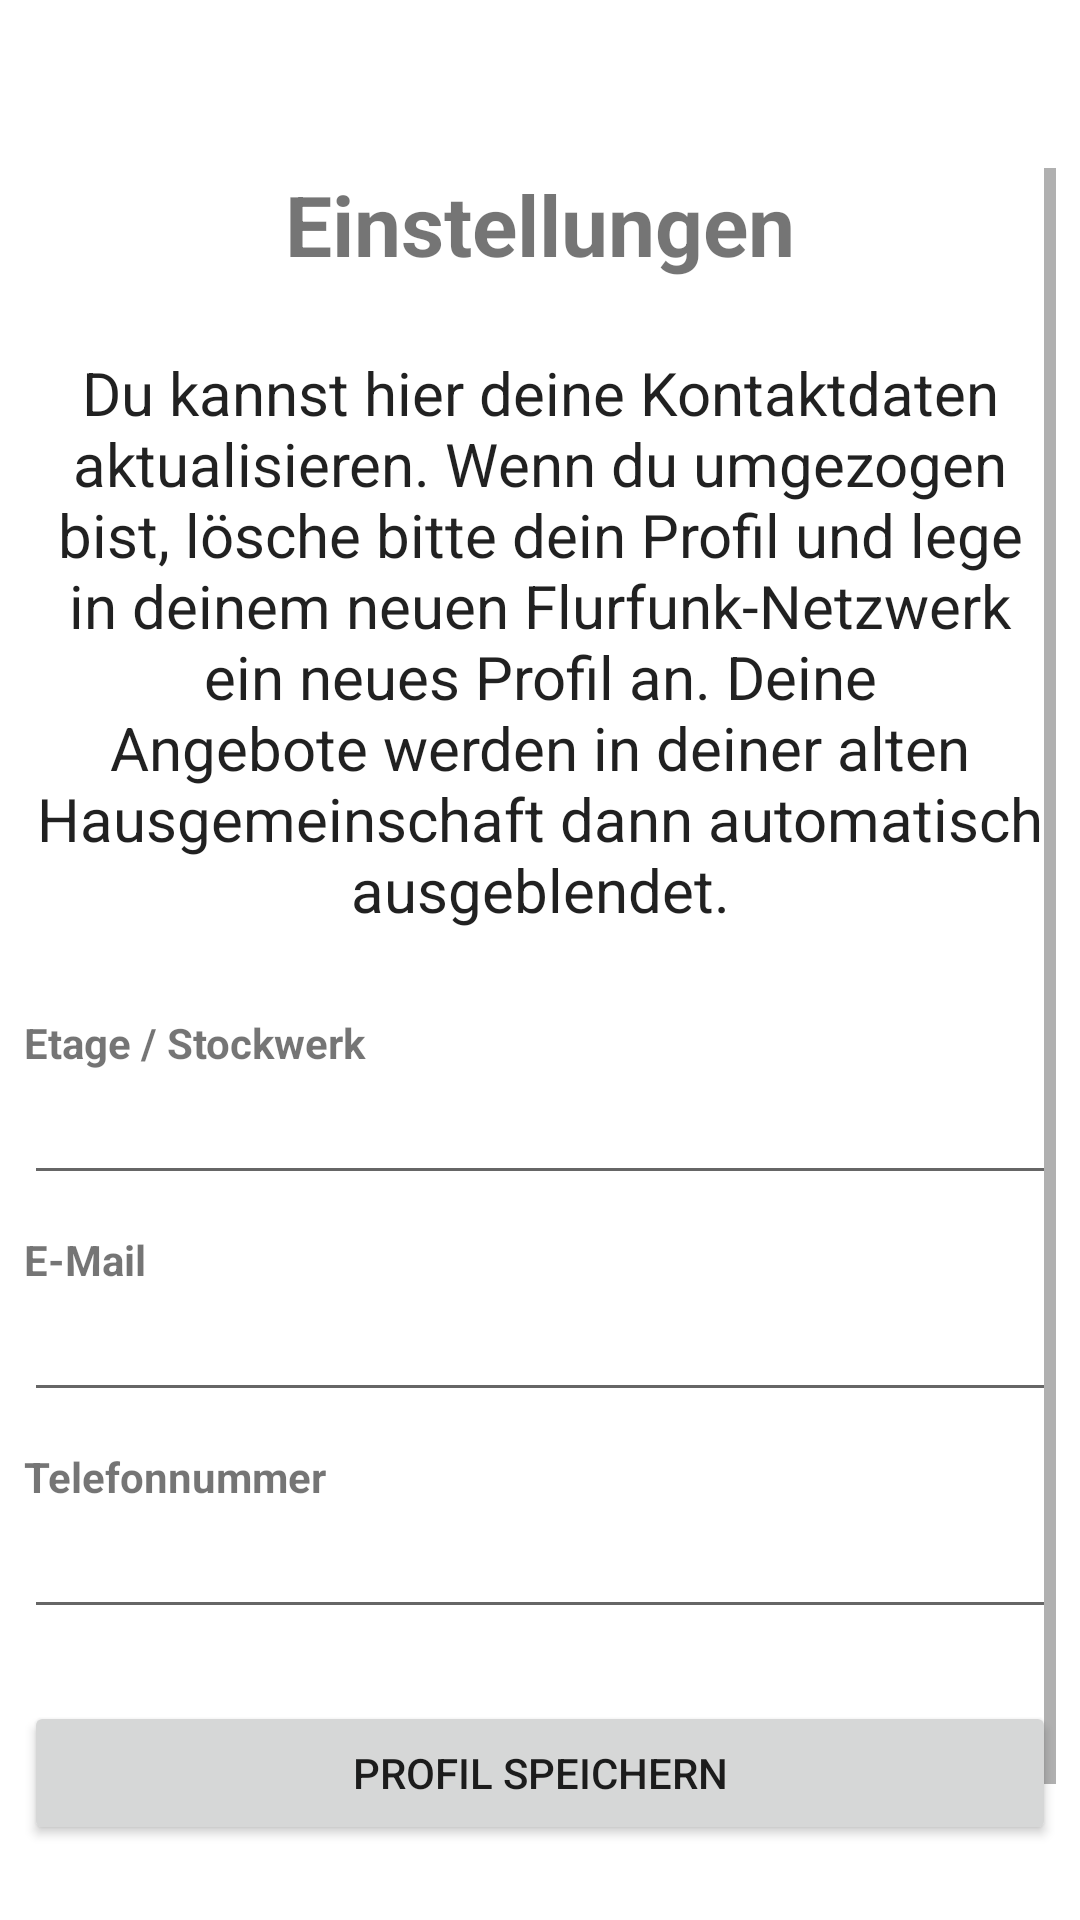

Android layout source for this screen:
<!-- AndroidManifest.xml: application theme Theme.Flurfunk -->
<!-- res/layout/fragment_settings.xml -->
<?xml version="1.0" encoding="utf-8"?>
<ScrollView xmlns:android="http://schemas.android.com/apk/res/android"
    android:layout_width="match_parent"
    android:layout_height="match_parent"
    android:paddingStart="8dp"
    android:paddingEnd="8dp"
    android:paddingTop="?attr/actionBarSize"
    android:paddingBottom="16dp"
    android:fillViewport="true"
    android:fitsSystemWindows="false">

    <LinearLayout
        android:layout_width="match_parent"
        android:layout_height="wrap_content"
        android:orientation="vertical">

        
        <TextView
            android:layout_width="match_parent"
            android:layout_height="wrap_content"
            android:layout_marginBottom="16dp"
            android:text="Einstellungen"
            android:textSize="28sp"
            android:textAlignment="center"
            android:textStyle="bold" />

        
        <TextView
            android:layout_width="match_parent"
            android:layout_height="wrap_content"
            android:text="Du kannst hier deine Kontaktdaten aktualisieren. Wenn du umgezogen bist, lösche bitte dein Profil und lege in deinem neuen Flurfunk-Netzwerk ein neues Profil an. Deine Angebote werden in deiner alten Hausgemeinschaft dann automatisch ausgeblendet."
            android:textColor="?android:attr/textColorPrimary"
            android:textSize="20sp"
            android:textAlignment="center"
            android:layout_marginTop="8dp"
            android:layout_marginBottom="16dp" />

        
        <TextView
            android:layout_width="wrap_content"
            android:layout_height="wrap_content"
            android:text="Etage / Stockwerk"
            android:textStyle="bold"
            android:layout_marginTop="12dp" />

        <EditText
            android:id="@+id/editFloor"
            android:layout_width="match_parent"
            android:layout_height="wrap_content"
            android:inputType="text" />

        
        <TextView
            android:layout_width="wrap_content"
            android:layout_height="wrap_content"
            android:text="E-Mail"
            android:textStyle="bold"
            android:layout_marginTop="12dp" />

        <EditText
            android:id="@+id/editEmail"
            android:layout_width="match_parent"
            android:layout_height="wrap_content"
            android:inputType="textEmailAddress" />

        
        <TextView
            android:layout_width="wrap_content"
            android:layout_height="wrap_content"
            android:text="Telefonnummer"
            android:textStyle="bold"
            android:layout_marginTop="12dp" />

        <EditText
            android:id="@+id/editPhone"
            android:layout_width="match_parent"
            android:layout_height="wrap_content"
            android:inputType="phone" />

        
        <Button
            android:id="@+id/buttonSaveProfile"
            android:layout_width="match_parent"
            android:layout_height="wrap_content"
            android:text="Profil speichern"
            android:layout_marginTop="24dp" />

        <Button
            android:id="@+id/buttonDeleteProfile"
            android:layout_width="match_parent"
            android:layout_height="wrap_content"
            android:text="Profil löschen"
            android:layout_marginTop="12dp" />

    </LinearLayout>
</ScrollView>
<!-- resources referenced by this layout -->
<resources>
  <style name="Theme.Flurfunk" parent="Theme.MaterialComponents.DayNight.NoActionBar">
          <item name="colorPrimary">@color/purple_700</item>
          <item name="colorPrimaryVariant">@color/purple_500</item>
          <item name="colorOnPrimary">@color/white</item>
          <item name="colorSecondary">@color/teal_200</item>
          <item name="colorOnSecondary">@color/black</item>
  
          
          <item name="android:windowTranslucentStatus">false</item>
          <item name="android:windowDrawsSystemBarBackgrounds">true</item>
          <item name="android:statusBarColor">@android:color/white</item>
  
          <item name="android:windowBackground">@android:color/white</item>
      </style>
  <color name="purple_700">#FF3700B3</color>
  <color name="purple_500">#FF6200EE</color>
  <color name="white">#FFFFFFFF</color>
  <color name="teal_200">#FF03DAC5</color>
  <color name="black">#FF000000</color>
</resources>
